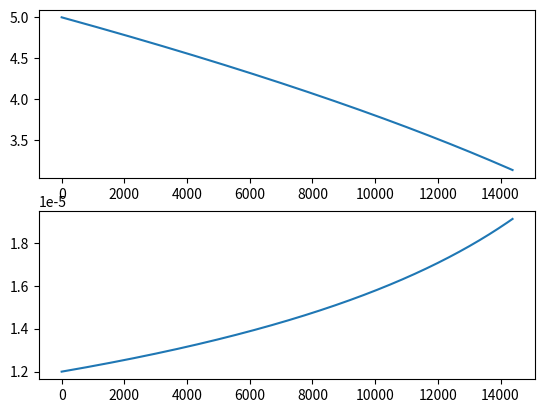

Source code (Python):
# -*- coding: utf-8 -*-
"""
Created on Wed Nov 28 10:05:13 2018

@author: justRandom
"""

import matplotlib.pyplot as plt

P = 6e-5        #Nominal Power consumtion in W
C = 0.114       #Capacity C
U0 = 5          #Start Voltage V
U1 = 3.14       #Lowest Voltage V
timeStep = 1    #TimeStep in s

Q = C * U0
I = 0  
it = []
ut = []

while(U0 > U1):
    currentTakenInStep = (P / U0) * timeStep
    it.append(currentTakenInStep)
    Q = Q - currentTakenInStep
    U0 = Q / C
    ut.append(U0)

plt.subplot(2,1,1)
plt.plot(ut)
plt.subplot(2,1,2)
plt.plot(it)



    
